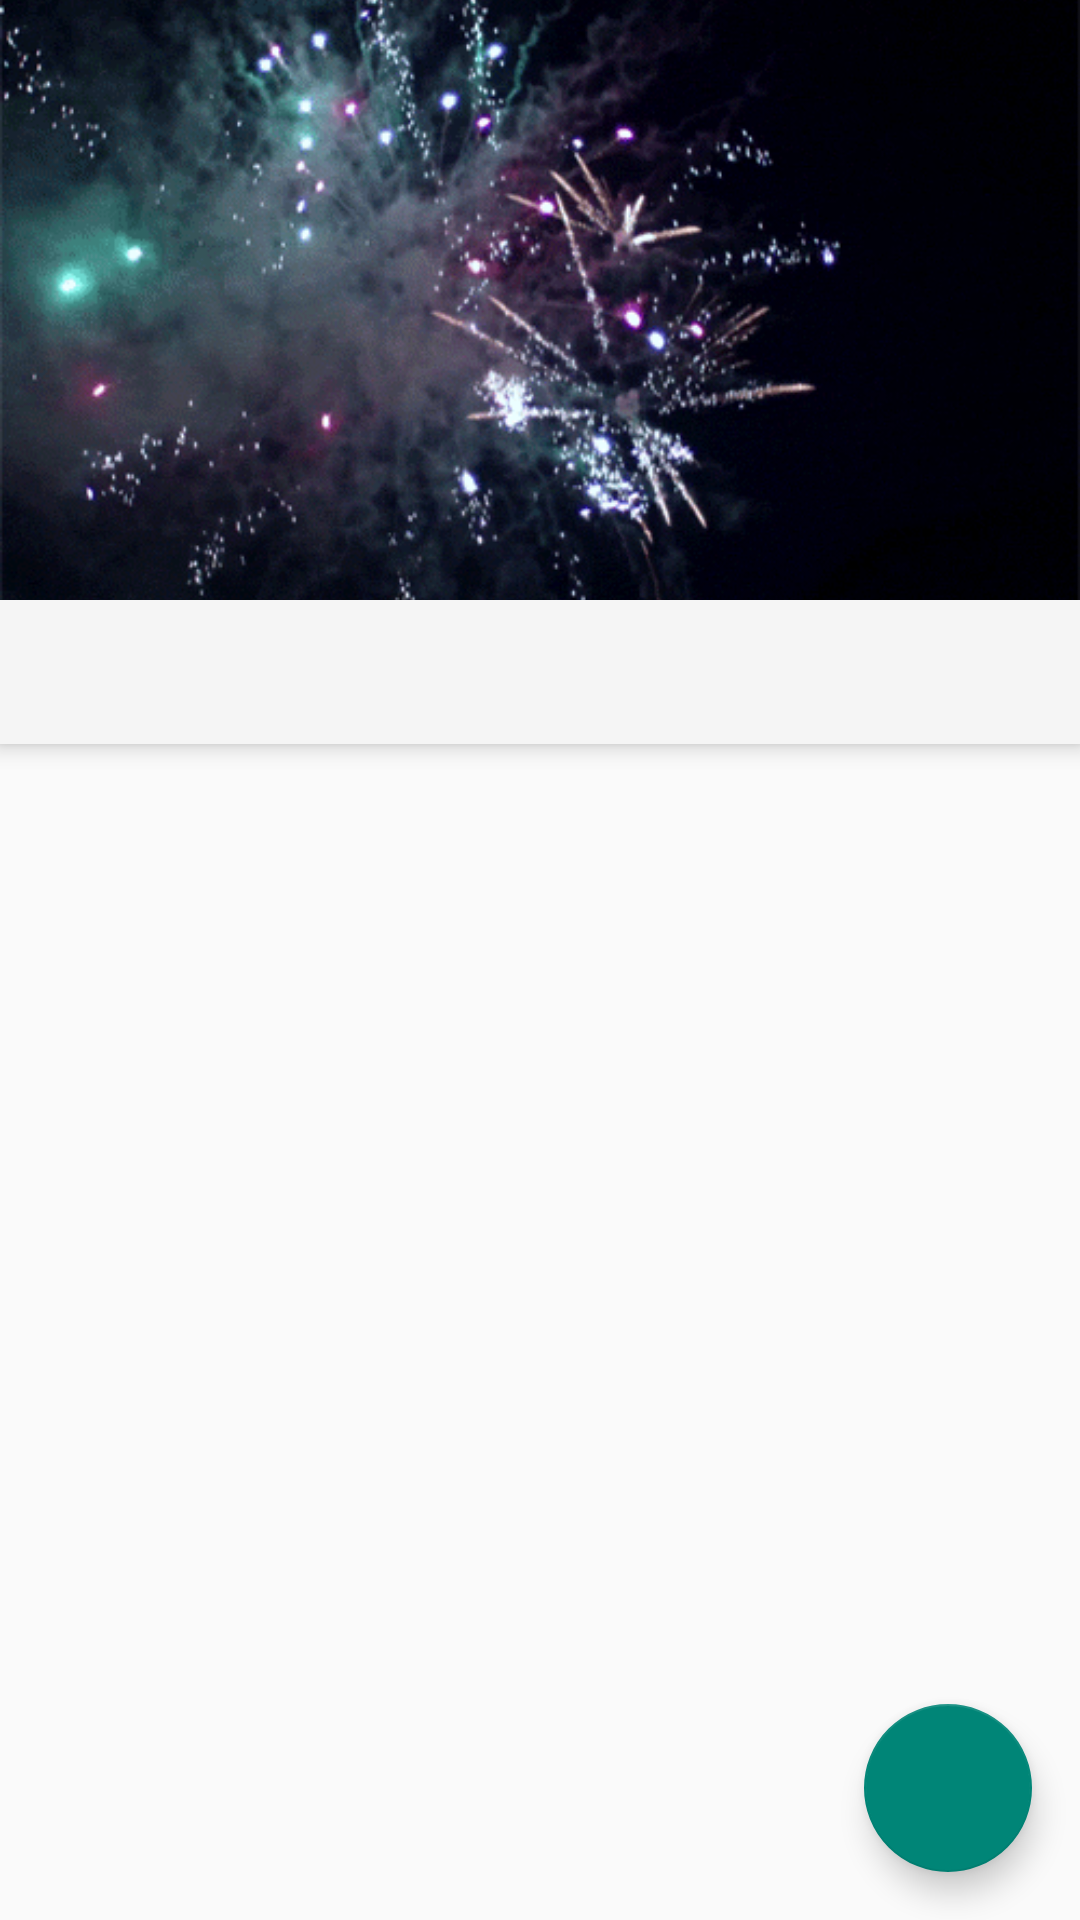

Android layout source for this screen:
<!-- AndroidManifest.xml: application theme AppTheme -->
<!-- res/layout/activity_main.xml -->
<RelativeLayout xmlns:android="http://schemas.android.com/apk/res/android"
    xmlns:tools="http://schemas.android.com/tools"
    xmlns:app="http://schemas.android.com/apk/res-auto"
    android:layout_height="match_parent"
    android:layout_width="match_parent"
    tools:context=".MainActivity">

    <android.support.design.widget.CoordinatorLayout
        android:id="@+id/coordinator_layout"
        android:layout_height="match_parent"
        android:layout_width="match_parent">

        <android.support.design.widget.AppBarLayout
            android:layout_height="wrap_content"
            android:layout_width="match_parent">

            <android.support.design.widget.CollapsingToolbarLayout
                android:layout_width="match_parent"
                android:layout_height="wrap_content"
                app:layout_scrollFlags="scroll|enterAlways"
                android:fitsSystemWindows="false">

                <ImageView android:layout_height="200dp"
                    android:layout_width="match_parent"
                    android:src="@drawable/explosion_8"
                    app:layout_collapseMode="parallax"
                    android:contentDescription="@string/content_description_header_collapsable_image"
                    android:scaleType="centerCrop"/>

            </android.support.design.widget.CollapsingToolbarLayout>

            <android.support.design.widget.CollapsingToolbarLayout
                android:layout_width="match_parent"
                android:layout_height="wrap_content"
                app:layout_scrollFlags="scroll|enterAlways"
                android:fitsSystemWindows="false">
                <android.support.design.widget.TabLayout android:id="@+id/tablayout"
                    android:layout_width="match_parent"
                    android:layout_height="wrap_content"
                    app:layout_collapseMode="pin" />
            </android.support.design.widget.CollapsingToolbarLayout>

        </android.support.design.widget.AppBarLayout>

        <android.support.v4.view.ViewPager android:id="@+id/viewpager"
            android:layout_height="match_parent"
            android:layout_width="match_parent"
            app:layout_behavior="@string/appbar_scrolling_view_behavior"/>

        <android.support.design.widget.FloatingActionButton
            android:id="@+id/fab"
            android:layout_width="wrap_content"
            android:layout_height="wrap_content"
            android:layout_gravity="bottom|end"
            android:layout_marginBottom="16dp"
            android:layout_marginEnd="16dp"
            android:layout_marginRight="16dp"/>

    </android.support.design.widget.CoordinatorLayout>

</RelativeLayout>
<!-- resources referenced by this layout -->
<resources>
  <!-- drawable explosion_8: png bitmap (drawable, 79668 bytes) -->
  <string name="content_description_header_collapsable_image">Header</string>
  <style name="AppTheme" parent="Theme.AppCompat.Light.NoActionBar">
  
              
              
              
              
              
  
      </style>
</resources>
